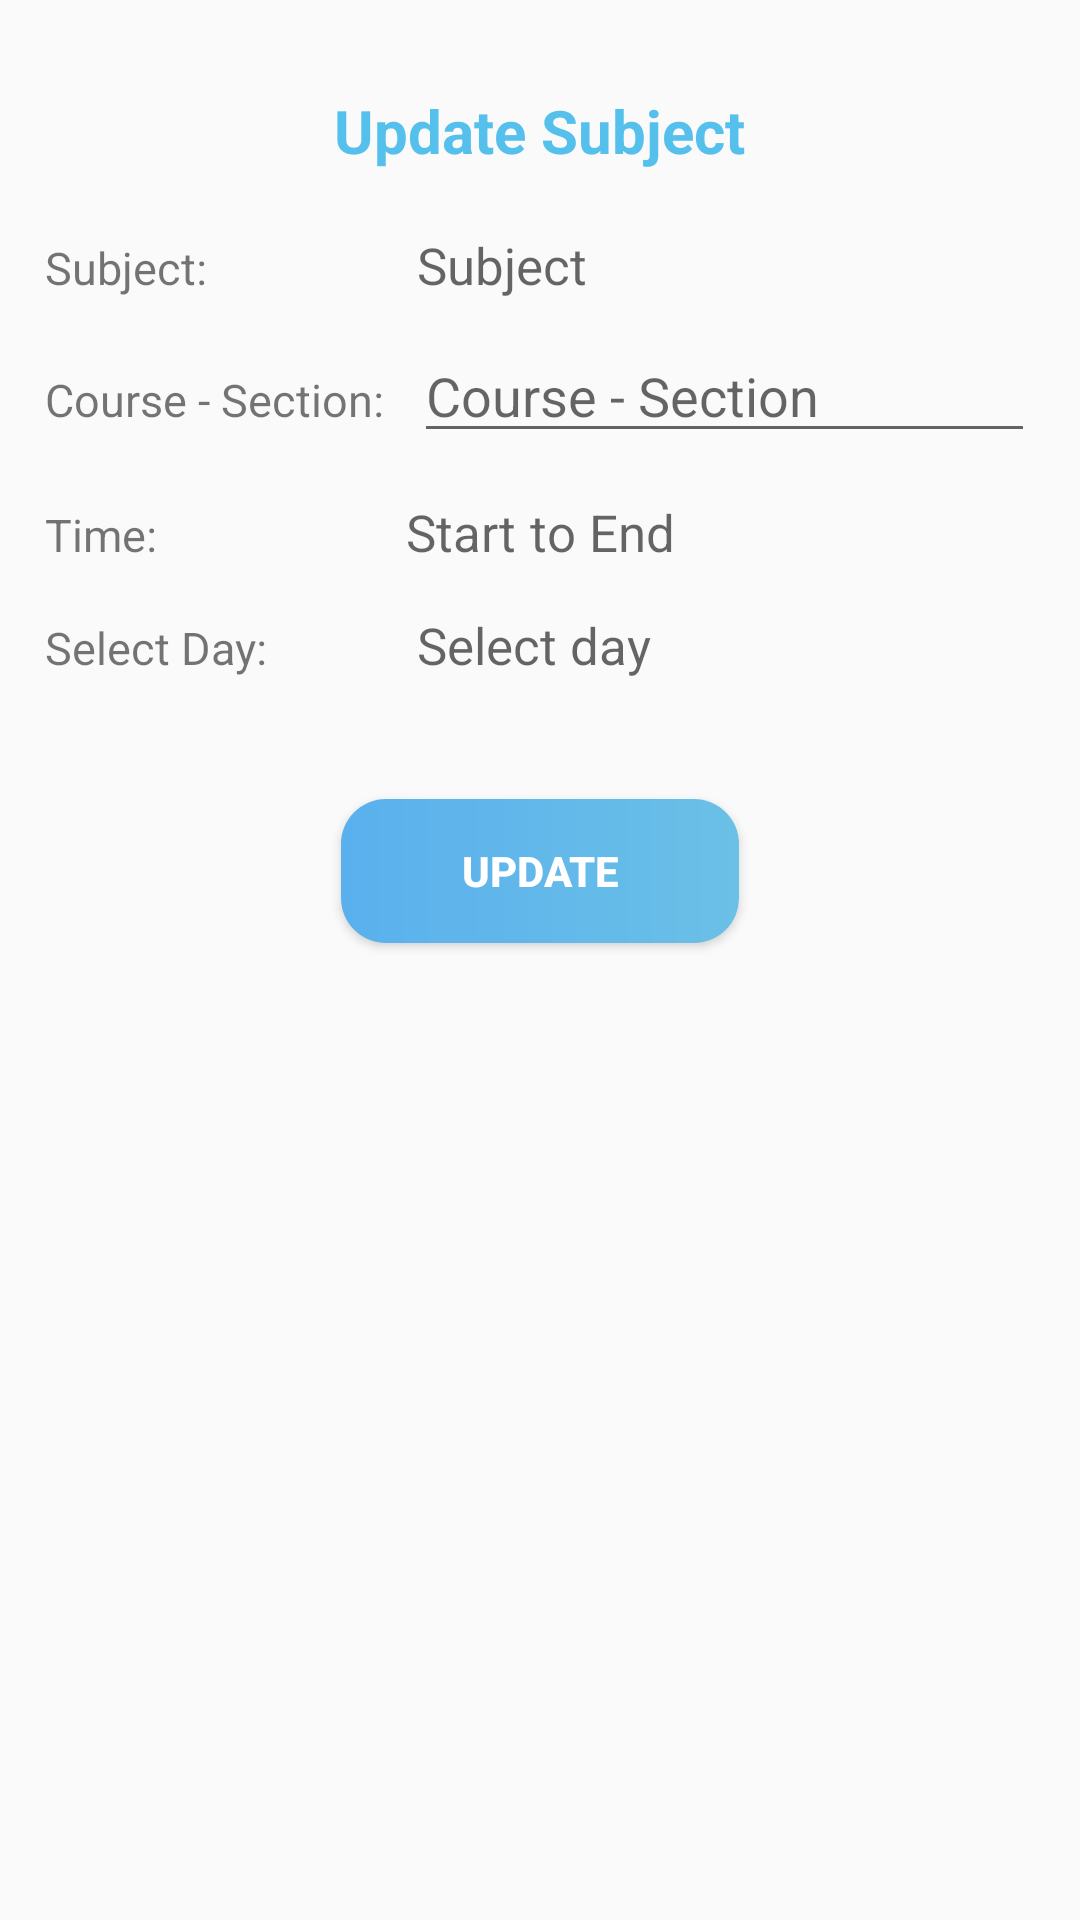

Produce the Android XML layout that renders to this screen, including the resource entries it uses.
<!-- AndroidManifest.xml: application theme AppTheme -->
<!-- res/layout/updatesubject_dialog.xml -->
<?xml version="1.0" encoding="utf-8"?>
<RelativeLayout xmlns:android="http://schemas.android.com/apk/res/android"
    android:orientation="vertical" android:layout_width="match_parent"
    android:layout_height="match_parent">

    <TextView
        android:textColor="@color/colorHome"
        android:textStyle="bold"
        android:layout_centerHorizontal="true"
        android:id="@+id/text1"
        android:layout_marginTop="30dp"
        android:layout_marginBottom="20dp"
        android:textSize="20sp"
        android:layout_width="wrap_content"
        android:layout_height="wrap_content"
        android:text="Update Subject"
        android:layout_gravity="center_horizontal" />

    <LinearLayout
        android:paddingLeft="10dp"
        android:paddingRight="10dp"
        android:layout_marginBottom="10dp"
        android:layout_centerHorizontal="true"
        android:orientation="horizontal"
        android:layout_below="@+id/text1"
        android:id="@+id/Lla"
        android:layout_width="350dp"
        android:layout_height="wrap_content">

        <TextView
            android:textSize="15sp"
            android:layout_marginRight="70dp"
            android:layout_width="wrap_content"
            android:layout_height="wrap_content"
            android:text="Subject:"/>


        <TextView
            android:textSize="17sp"
            android:layout_width="match_parent"
            android:layout_height="wrap_content"
            android:hint="Subject"
            android:id="@+id/editTextInputSubject"
             />
    </LinearLayout>

    <LinearLayout
        android:paddingLeft="10dp"
        android:paddingRight="10dp"
        android:layout_marginBottom="15dp"
        android:layout_centerHorizontal="true"
        android:orientation="horizontal"
        android:layout_below="@+id/Lla"
        android:id="@+id/Llb"
        android:layout_width="350dp"
        android:layout_height="wrap_content">

        <TextView
            android:textSize="15sp"
            android:layout_marginRight="10dp"
            android:layout_width="wrap_content"
            android:layout_height="wrap_content"
            android:text="Course - Section:"/>

        <EditText
            android:layout_width="match_parent"
            android:layout_height="wrap_content"
            android:hint="Course - Section"
            android:id="@+id/editTextInputSection"
            android:layout_above="@+id/buttonAddSubject" />


    </LinearLayout>

    <LinearLayout
        android:paddingLeft="10dp"
        android:paddingRight="10dp"
        android:layout_marginBottom="15dp"
        android:layout_centerHorizontal="true"
        android:orientation="horizontal"
        android:layout_below="@+id/Llb"
        android:id="@+id/Llx"
        android:layout_width="350dp"
        android:layout_height="wrap_content">

        <TextView
            android:textSize="15sp"
            android:layout_marginRight="83dp"
            android:layout_width="wrap_content"
            android:layout_height="wrap_content"
            android:text="Time:"/>

        <TextView
            android:drawableRight="@drawable/ic_arrow_drop_down_black_24dp"
            android:drawablePadding="1dp"
            android:textSize="17sp"
            android:layout_width="wrap_content"
            android:layout_height="wrap_content"
            android:hint="Start"
            android:id="@+id/editTextTime"
            android:layout_above="@+id/buttonAddSubject" />

        <TextView
            android:textSize="17sp"
            android:layout_width="wrap_content"
            android:layout_height="wrap_content"
            android:hint=" to "
            android:id="@+id/sssss"
            android:layout_above="@+id/buttonAddSubject" />

        <TextView
            android:drawableRight="@drawable/ic_arrow_drop_down_black_24dp"
            android:drawablePadding="1dp"
            android:textSize="17sp"
            android:layout_marginRight="5dp"
            android:layout_width="wrap_content"
            android:layout_height="wrap_content"
            android:hint="End"
            android:id="@+id/editTextTimeTo"
            android:layout_above="@+id/buttonAddSubject" />


    </LinearLayout>


    <LinearLayout
        android:paddingLeft="10dp"
        android:paddingRight="10dp"
        android:layout_marginBottom="40dp"
        android:layout_centerHorizontal="true"
        android:orientation="horizontal"
        android:layout_below="@+id/Llx"
        android:id="@+id/Llc"
        android:layout_width="350dp"
        android:layout_height="wrap_content">

        <TextView
            android:textSize="15sp"
            android:layout_marginRight="50dp"
            android:layout_width="wrap_content"
            android:layout_height="wrap_content"
            android:text="Select Day:"/>


        <TextView
            android:hint="Select day"
            android:textSize="17sp"
            android:drawableRight="@drawable/ic_arrow_drop_down_black_24dp"
            android:layout_width="match_parent"
            android:layout_height="wrap_content"
            android:id="@+id/editTextInputDay"/>


    </LinearLayout>




    <Button
        android:background="@drawable/buttondesignfro_add_subject"
        android:layout_width="wrap_content"
        android:textColor="#ffffff"
        android:textStyle="bold"
        android:paddingRight="40dp"
        android:paddingLeft="40dp"
        android:layout_below="@+id/Llc"
        android:layout_height="wrap_content"
        android:text="Update"
        android:id="@+id/buttonUpdateSubject"
        android:layout_centerVertical="true"
        android:layout_centerHorizontal="true"
        android:layout_gravity="center_horizontal" />


</RelativeLayout>
<!-- resources referenced by this layout -->
<resources>
  <color name="colorHome">#FF55C0EB</color>
  <!-- drawable buttondesignfro_add_subject (drawable-v21) -->
  <?xml version="1.0" encoding="utf-8"?>
  <shape android:shape="rectangle" xmlns:android="http://schemas.android.com/apk/res/android">
      <gradient
          android:startColor="#5ab0ed"
          android:endColor="#6ac0e6"
          android:type="linear"
  
          />
      <corners android:radius="15dp" />
  
  </shape>
  <style name="AppTheme" parent="Theme.AppCompat.Light.NoActionBar">
          
          <item name="colorPrimary">@color/colorPrimary</item>
          <item name="colorPrimaryDark">@color/colorPrimaryDark</item>
          <item name="colorAccent">@color/colorAccent</item>
  
      </style>
  <color name="colorPrimary">#F1087DF9</color>
  <color name="colorPrimaryDark">#303F9F</color>
  <color name="colorAccent">#FF55C0EB</color>
</resources>
